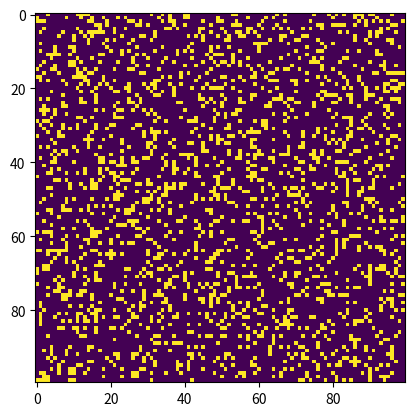

The script that saved this image:
import numpy as np
import matplotlib.pyplot as plt
import matplotlib.animation as animation

def update(frameNum, img, grid, N):
    newGrid = grid.copy()
    for i in range(N):
        for j in range(N):
            total = int((grid[i, (j-1)%N] + grid[i, (j+1)%N] +
                         grid[(i-1)%N, j] + grid[(i+1)%N, j] +
                         grid[(i-1)%N, (j-1)%N] + grid[(i-1)%N, (j+1)%N] +
                         grid[(i+1)%N, (j-1)%N] + grid[(i+1)%N, (j+1)%N]) / 255)
            if grid[i, j]  == ON:
                if (total < 2) or (total > 3):
                    newGrid[i, j] = OFF
            else:
                if total == 3:
                    newGrid[i, j] = ON
    img.set_data(newGrid)
    grid[:] = newGrid[:]
    return img,

ON = 255
OFF = 0
N = 100

grid = np.random.choice([ON, OFF], N*N, p=[0.2, 0.8]).reshape(N, N)

fig, ax = plt.subplots()
img = ax.imshow(grid, interpolation='nearest')
ani = animation.FuncAnimation(fig, update, fargs=(img, grid, N, ),
                              frames = 10,
                              interval=50,
                              save_count=50)

plt.show()